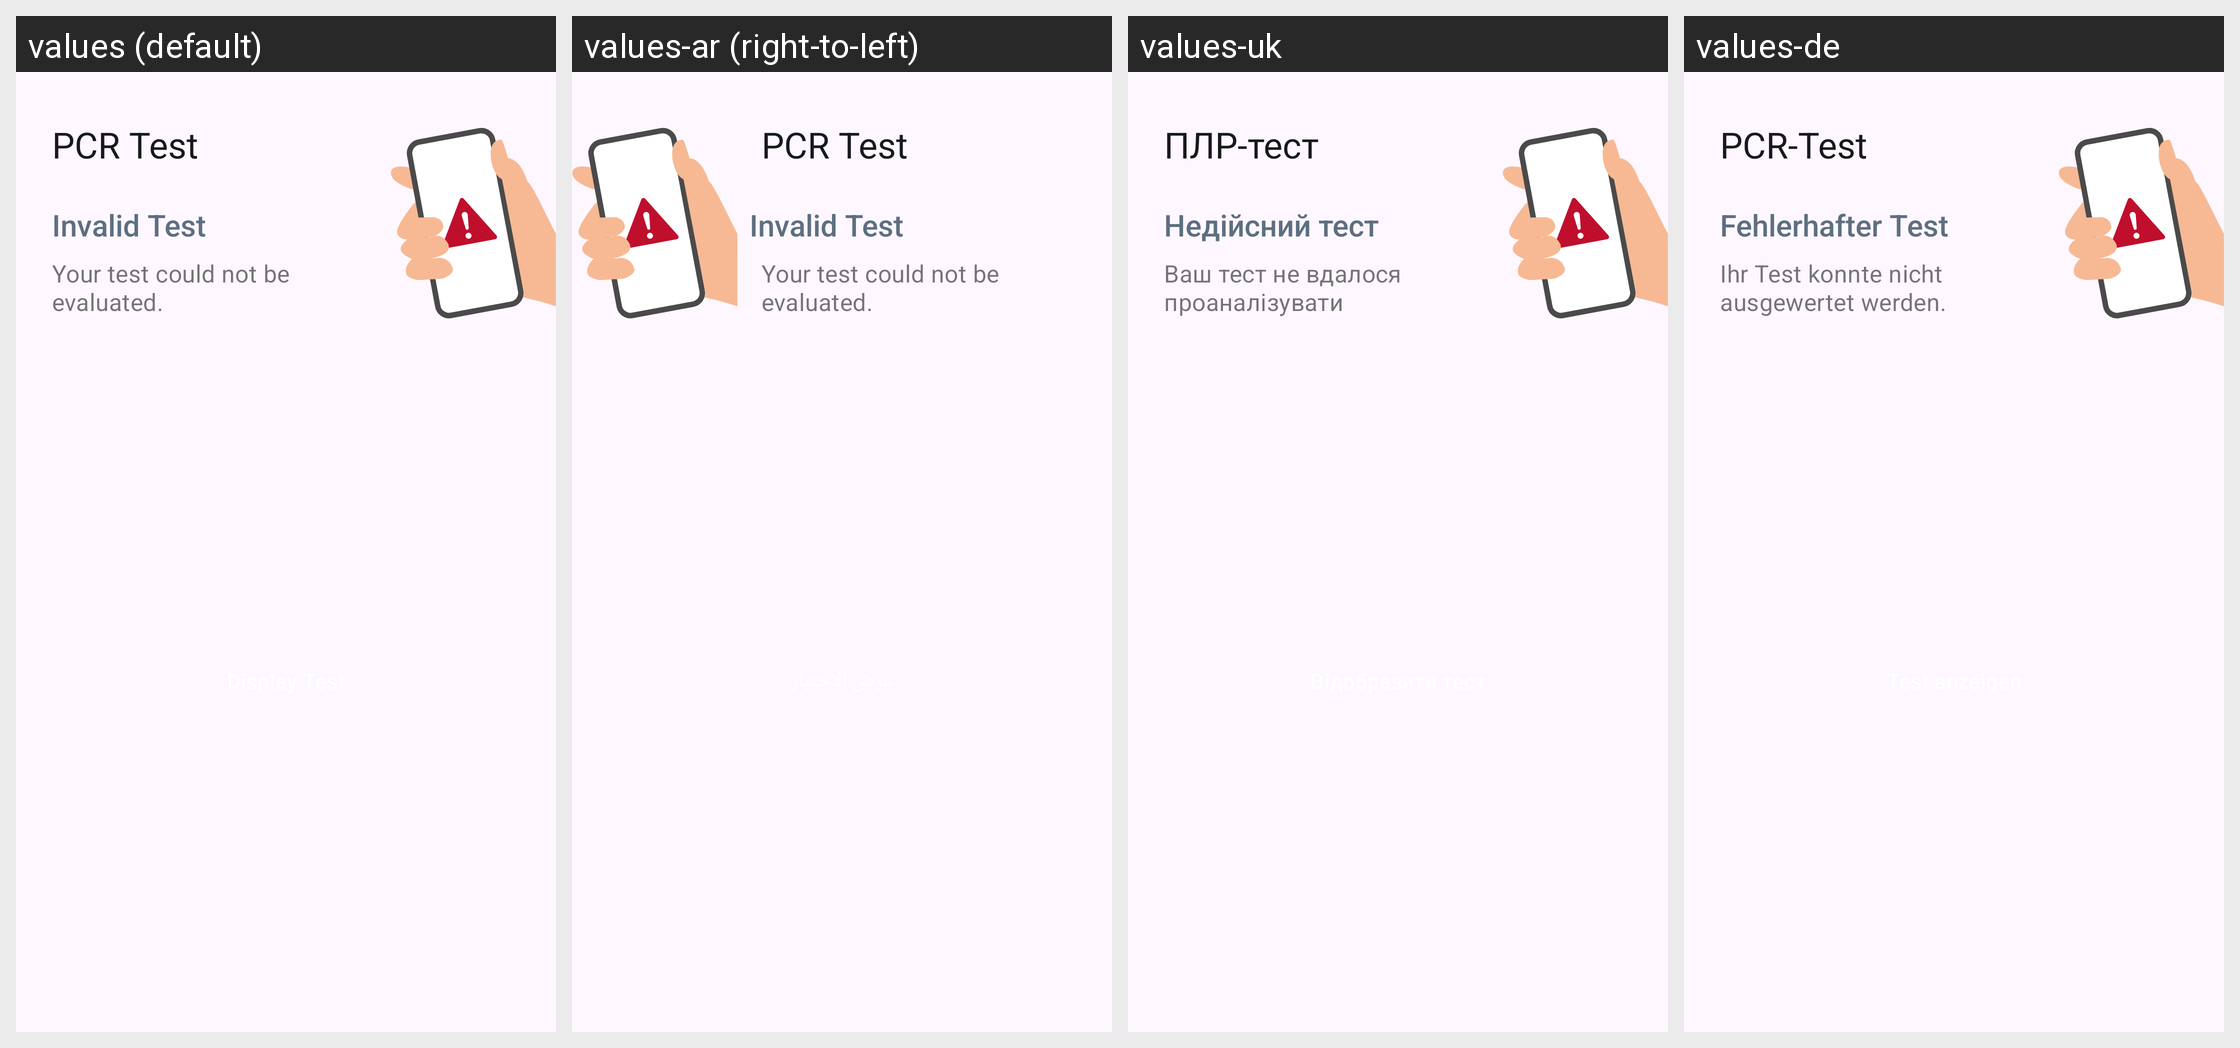

Here is an Android app screen in its default locale and in the app's own translations. Write out the translated-string differences for the strings that appear on this screen.
Android screen res/layout/home_submission_pcr_status_card_error.xml rendered under 4 locales, left to right: values (default), values-ar (right-to-left), values-uk, values-de. Device: Nexus 5 (rendered at 1080×1920; each locale shown at half size, 540×960, under a caption strip naming it); theme AppTheme.
Other locales in the repository, not shown: values-bg, values-en, values-pl, values-pt, values-ro, values-ru, values-tr.
Strings drawn on this screen, with the default value and each locale's value (text and hints the layout hard-codes, and strings that could not be matched under every locale, appear in the picture but are not listed):

ag_homescreen_card_pcr_title
  values: PCR Test
  values-ar: PCR Test  [not translated; the default value is used]
  values-uk: ПЛР-тест
  values-de: PCR-Test

ag_homescreen_card_status_error
  values: Invalid Test
  values-ar: Invalid Test  [not translated; the default value is used]
  values-uk: Недійсний тест
  values-de: Fehlerhafter Test

ag_homescreen_card_body_error
  values: Your test could not be evaluated.
  values-ar: Your test could not be evaluated.  [not translated; the default value is used]
  values-uk: Ваш тест не вдалося проаналізувати
  values-de: Ihr Test konnte nicht ausgewertet werden.
